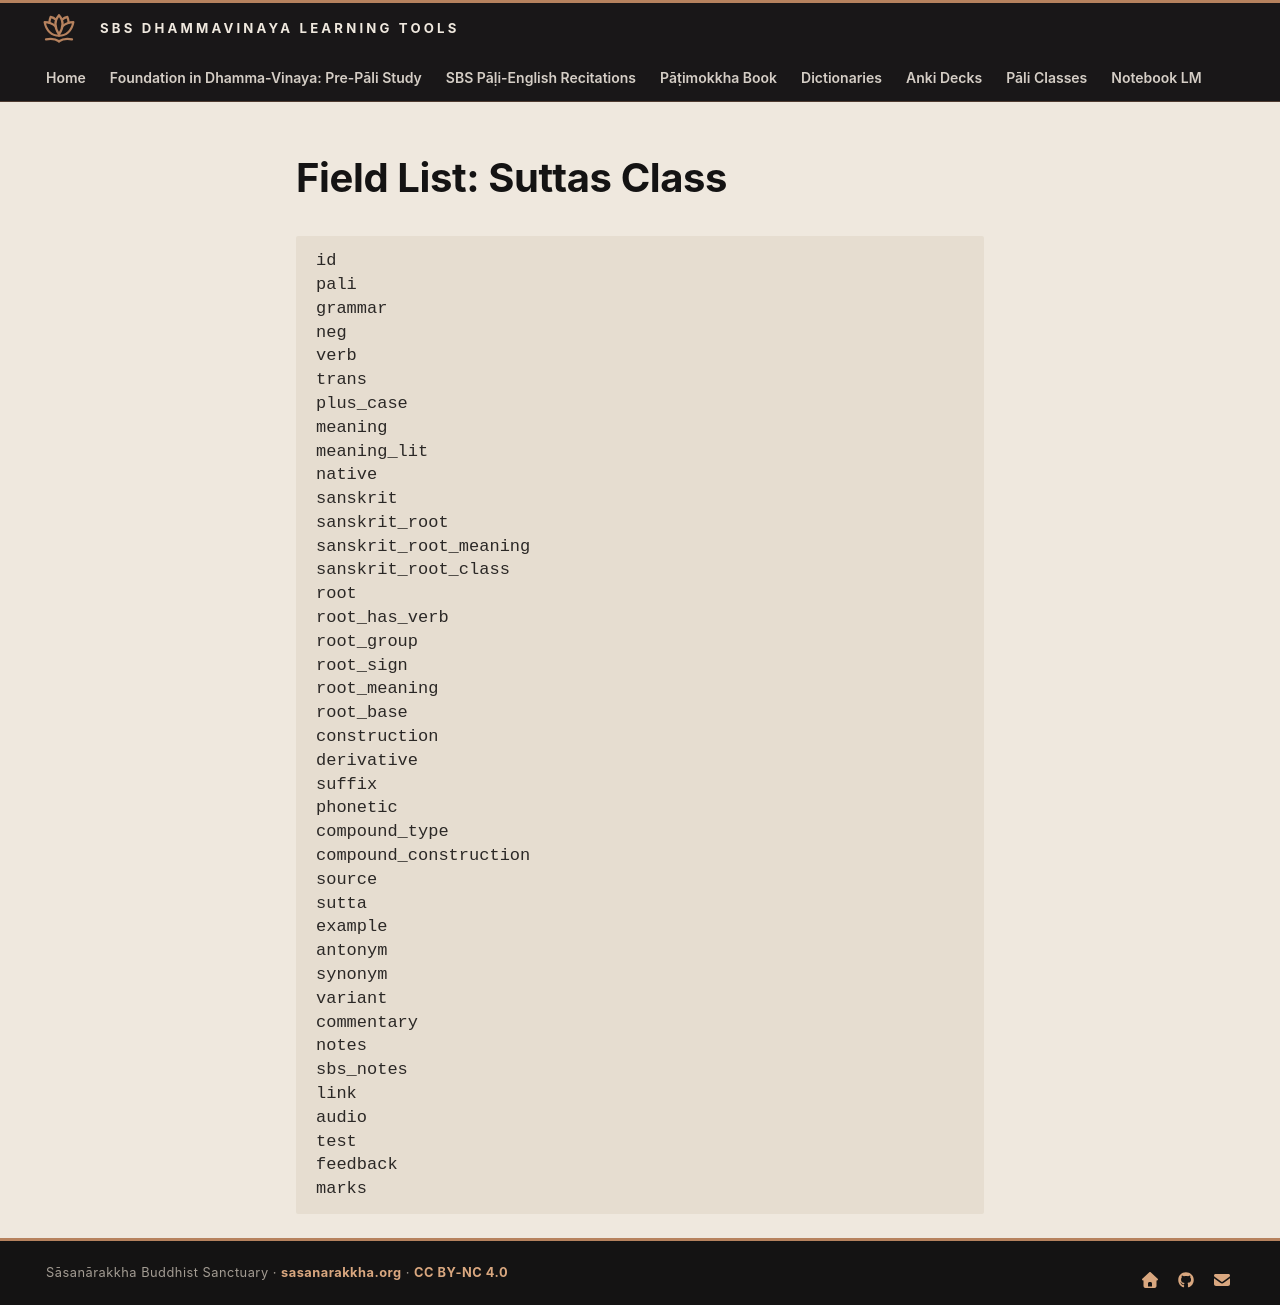

repository: sasanarakkha/study-tools · page: 5-anki/field-lists/field-list-suttas-class/index.html · generator: mkdocs

# Field List: Suttas Class

```
id
pali
grammar
neg
verb
trans
plus_case
meaning
meaning_lit
native
sanskrit
sanskrit_root
sanskrit_root_meaning
sanskrit_root_class
root
root_has_verb
root_group
root_sign
root_meaning
root_base
construction
derivative
suffix
phonetic
compound_type
compound_construction
source
sutta
example
antonym
synonym
variant
commentary
notes
sbs_notes
link
audio
test
feedback
marks
```
